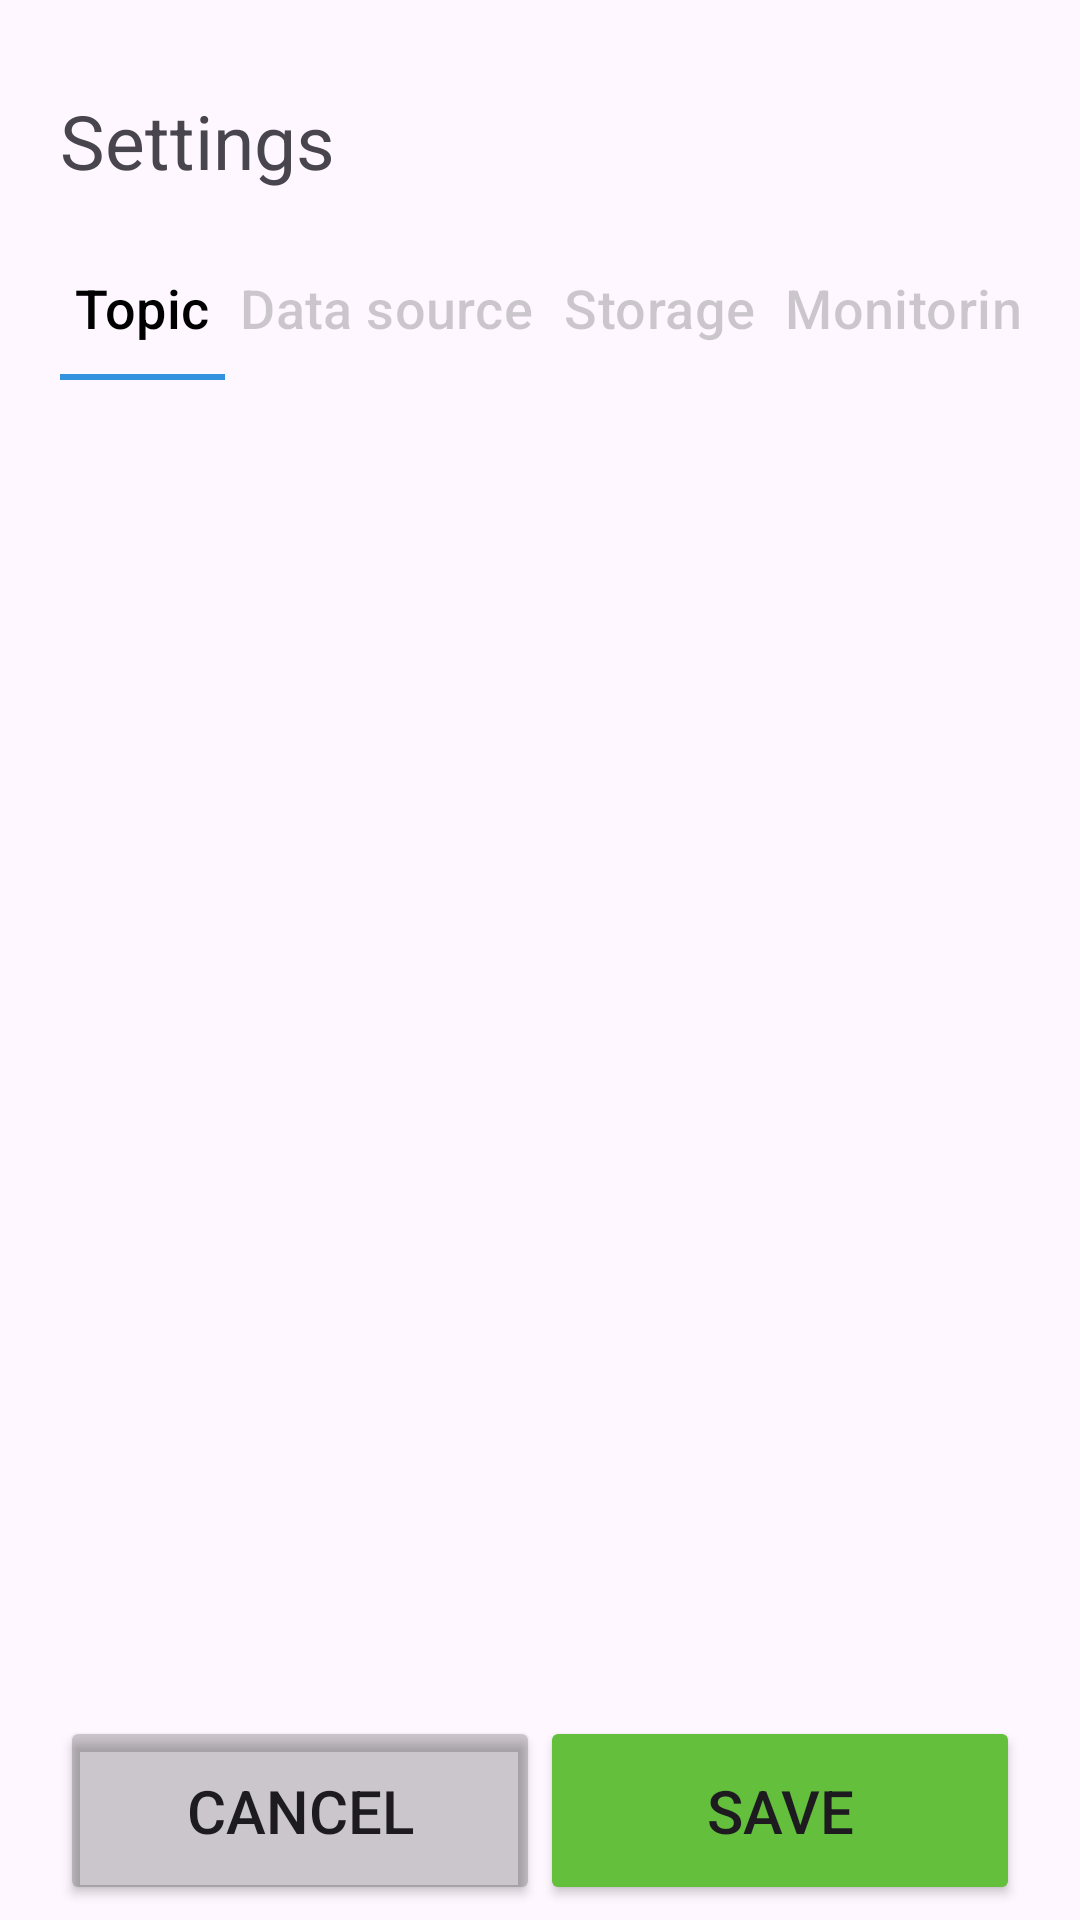

Produce the Android XML layout that renders to this screen, including the resource entries it uses.
<!-- AndroidManifest.xml: application theme Theme.EnglishApp -->
<!-- res/layout/settings_page_activity.xml -->
<LinearLayout xmlns:android="http://schemas.android.com/apk/res/android"
    xmlns:app="http://schemas.android.com/apk/res-auto"
    xmlns:tools="http://schemas.android.com/tools"
    android:layout_width="match_parent"
    android:layout_height="match_parent"
    android:orientation="horizontal">

    <androidx.constraintlayout.widget.ConstraintLayout
        android:layout_width="match_parent"
        android:layout_height="match_parent"
        android:paddingHorizontal="20dp"
        android:paddingTop="30dp"
        android:paddingBottom="5dp">

        <androidx.constraintlayout.widget.ConstraintLayout
            android:layout_width="match_parent"
            android:layout_height="match_parent">
            <TextView
                android:id="@+id/pageTitleText"
                android:layout_width="wrap_content"
                android:layout_height="wrap_content"
                android:text="Settings"
                android:textSize="25sp"
                app:layout_constraintLeft_toLeftOf="parent"
                app:layout_constraintTop_toTopOf="parent" />

            <com.google.android.material.tabs.TabLayout
                android:id="@+id/tabSettings"
                android:layout_width="match_parent"
                android:layout_height="wrap_content"
                android:layout_marginTop="15dp"
                style="@style/CustomTabLayoutStyle"
                app:tabMode="scrollable"
                app:layout_constraintStart_toStartOf="parent"
                app:layout_constraintTop_toBottomOf="@+id/pageTitleText">

                <com.google.android.material.tabs.TabItem
                    android:id="@+id/tabSettingsTopic"
                    android:layout_width="wrap_content"
                    android:layout_height="wrap_content"
                    android:text="Topic" />

                <com.google.android.material.tabs.TabItem
                    android:id="@+id/tabSettingsDataSource"
                    android:layout_width="wrap_content"
                    android:layout_height="wrap_content"
                    android:text="Data source" />

                <com.google.android.material.tabs.TabItem
                    android:id="@+id/tabSettingsStorage"
                    android:layout_width="wrap_content"
                    android:layout_height="wrap_content"
                    android:text="Storage" />

                <com.google.android.material.tabs.TabItem
                    android:id="@+id/tabSettingsMonitoring"
                    android:layout_width="wrap_content"
                    android:layout_height="wrap_content"
                    android:text="Monitoring" />

            </com.google.android.material.tabs.TabLayout>

            <LinearLayout
                android:id="@+id/tabContent"
                android:layout_width="match_parent"
                android:layout_height="0dp"
                android:layout_marginBottom="20dp"
                app:layout_constraintBottom_toTopOf="@+id/buttonSave"
                app:layout_constraintTop_toBottomOf="@+id/tabSettings"
                android:orientation="vertical">
            </LinearLayout>

            <Button
                android:id="@+id/buttonSave"
                android:layout_width="160dp"
                android:layout_height="63dp"
                android:text="Save"
                android:textSize="20sp"
                android:backgroundTint="@color/green"
                app:layout_constraintRight_toRightOf="parent"
                app:layout_constraintBottom_toBottomOf="parent" />

            <Button
                android:id="@+id/buttonCancel"
                android:layout_width="160dp"
                android:layout_height="63dp"
                android:text="Cancel"
                android:textSize="20sp"
                android:backgroundTint="@color/light_grey"
                app:layout_constraintLeft_toLeftOf="parent"
                app:layout_constraintBottom_toBottomOf="parent" />

        </androidx.constraintlayout.widget.ConstraintLayout>

    </androidx.constraintlayout.widget.ConstraintLayout>
</LinearLayout>
<!-- resources referenced by this layout -->
<resources>
  <color name="green">#FF63BF3C</color>
  <color name="light_grey">#33000000</color>
  <style name="CustomTabLayoutStyle" parent="Widget.Design.TabLayout">
          <item name="tabMinWidth">30dp</item>
          <item name="tabPaddingStart">5dp</item>
          <item name="tabPaddingEnd">5dp</item>
          <item name="tabSelectedTextColor">@color/black</item>
          <item name="tabIndicatorColor">@color/blue</item>
          <item name="tabTextAppearance">@style/CustomTabTextStyle</item>
      </style>
  <style name="Theme.EnglishApp" parent="Base.Theme.EnglishApp" />
  <color name="black">#FF000000</color>
  <color name="blue">#3292DD</color>
  <style name="CustomTabTextStyle" parent="@android:style/TextAppearance.Widget.TabWidget">
          <item name="android:textColor">@color/light_grey</item>
          <item name="android:textSize">18sp</item>
          <item name="android:textAllCaps">false</item>
      </style>
  <style name="Base.Theme.EnglishApp" parent="Theme.Material3.DayNight.NoActionBar">
          
          <item name="colorPrimary">@color/blue</item>
      </style>
</resources>
